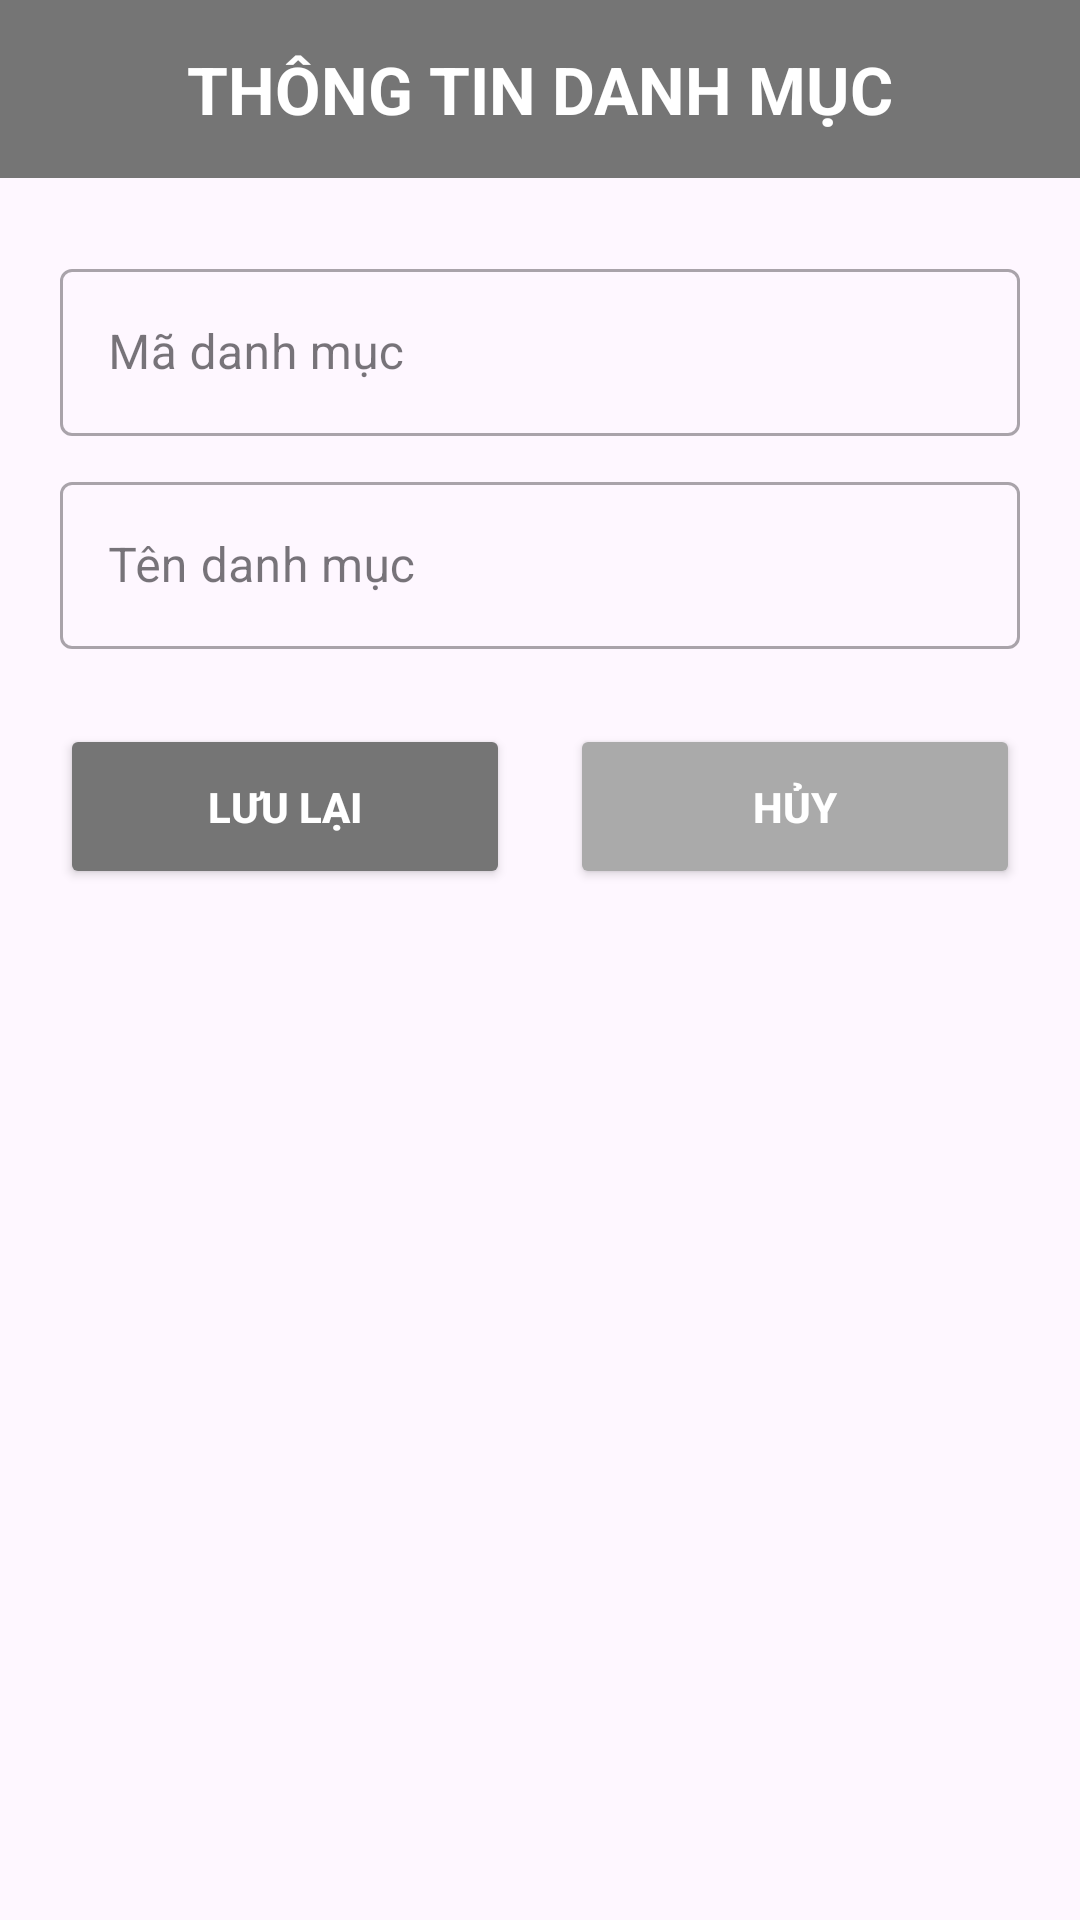

This screen was rendered from an Android layout file. Write that file and the resources it references.
<!-- AndroidManifest.xml: application theme Theme.DựÁnMẫu -->
<!-- res/layout/dialog_chinh_sua_danh_muc.xml -->
<?xml version="1.0" encoding="utf-8"?>
<ScrollView xmlns:android="http://schemas.android.com/apk/res/android"
    xmlns:app="http://schemas.android.com/apk/res-auto"
    android:layout_width="match_parent"
    android:layout_height="wrap_content">

    <LinearLayout
        android:layout_width="match_parent"
        android:layout_height="wrap_content"
        android:orientation="vertical"
        android:paddingBottom="20dp">

        <TextView
            android:id="@+id/tv_TieuDe"
            android:layout_width="match_parent"
            android:layout_height="wrap_content"
            android:background="@color/text_grey"
            android:gravity="center"
            android:padding="15dp"
            android:text="THÔNG TIN DANH MỤC"
            android:textColor="@android:color/white"
            android:textSize="22sp"
            android:textStyle="bold" />

        <LinearLayout
            android:layout_width="match_parent"
            android:layout_height="wrap_content"
            android:layout_marginHorizontal="20dp"
            android:layout_marginTop="15dp"
            android:orientation="vertical">

            <com.google.android.material.textfield.TextInputLayout
                style="@style/Widget.MaterialComponents.TextInputLayout.OutlinedBox"
                android:layout_width="match_parent"
                android:layout_height="wrap_content"
                android:layout_marginTop="10dp"
                android:hint="Mã danh mục">

                <com.google.android.material.textfield.TextInputEditText
                    android:id="@+id/edt_MaDanhMuc"
                    android:layout_width="match_parent"
                    android:layout_height="wrap_content"
                    android:inputType="text" />
            </com.google.android.material.textfield.TextInputLayout>

            <com.google.android.material.textfield.TextInputLayout
                style="@style/Widget.MaterialComponents.TextInputLayout.OutlinedBox"
                android:layout_width="match_parent"
                android:layout_height="wrap_content"
                android:layout_marginTop="10dp"
                android:hint="Tên danh mục">

                <com.google.android.material.textfield.TextInputEditText
                    android:id="@+id/edt_TenDanhMuc"
                    android:layout_width="match_parent"
                    android:layout_height="wrap_content"
                    android:inputType="text" />
            </com.google.android.material.textfield.TextInputLayout>

            <LinearLayout
                android:layout_width="match_parent"
                android:layout_height="wrap_content"
                android:layout_marginTop="25dp"
                android:orientation="horizontal">

                <Button
                    android:id="@+id/btn_CapNhatDanhMuc"
                    android:layout_width="0dp"
                    android:layout_height="55dp"
                    android:layout_marginEnd="10dp"
                    android:layout_weight="1"
                    android:backgroundTint="@color/text_grey"
                    android:text="Lưu lại"
                    android:textColor="@android:color/white"
                    android:textStyle="bold" />

                <Button
                    android:id="@+id/btn_HuyDanhMuc"
                    android:layout_width="0dp"
                    android:layout_height="55dp"
                    android:layout_marginStart="10dp"
                    android:layout_weight="1"
                    android:backgroundTint="@android:color/darker_gray"
                    android:text="Hủy"
                    android:textColor="@android:color/white"
                    android:textStyle="bold" />
            </LinearLayout>
        </LinearLayout>
    </LinearLayout>
</ScrollView>
<!-- resources referenced by this layout -->
<resources>
  <color name="text_grey">#757575</color>
  <style name="Theme.DựÁnMẫu" parent="Base.Theme.DựÁnMẫu" />
  <style name="Base.Theme.DựÁnMẫu" parent="Theme.Material3.DayNight.NoActionBar">
          
          
      </style>
</resources>
